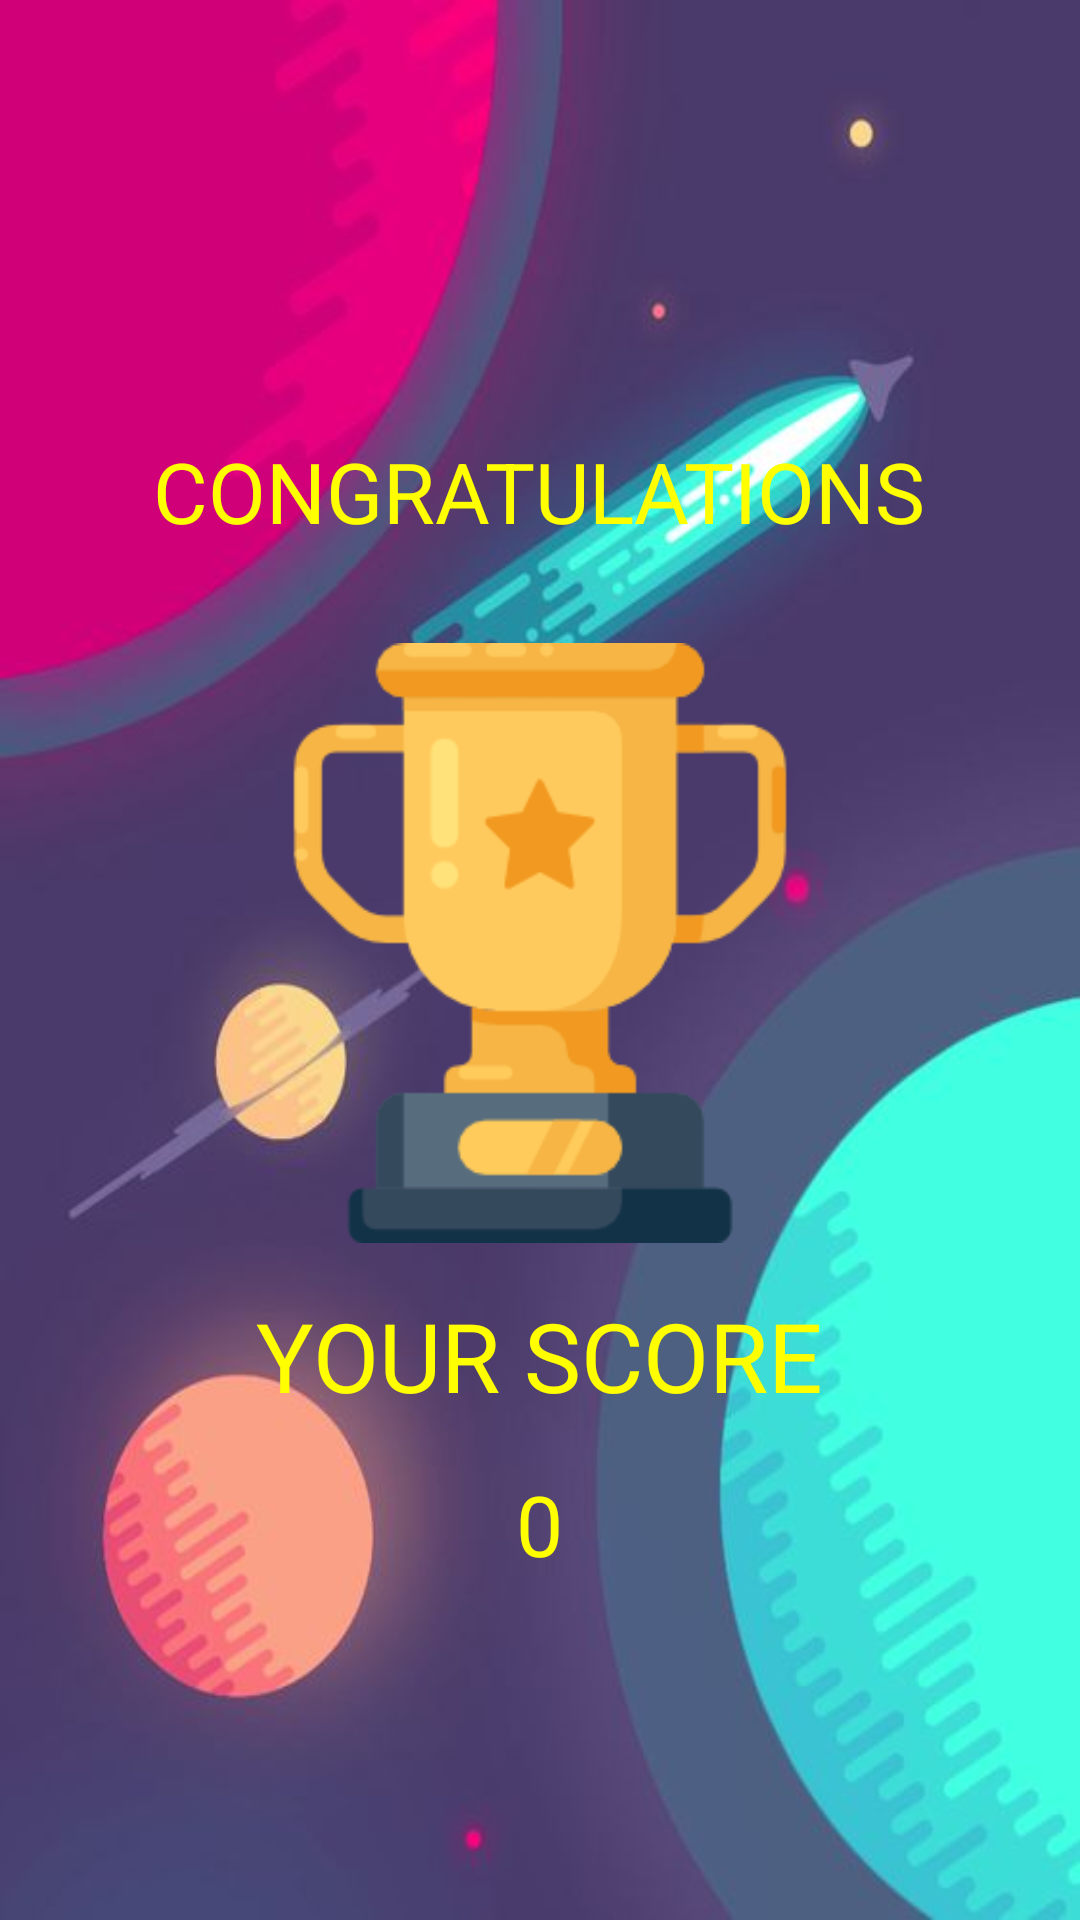

Layout XML and referenced resources for this Android screen:
<!-- AndroidManifest.xml: application theme AppTheme -->
<!-- res/layout/activity_view_score.xml -->
<?xml version="1.0" encoding="utf-8"?>
<ScrollView
    xmlns:android="http://schemas.android.com/apk/res/android"
    xmlns:app="http://schemas.android.com/apk/res-auto"
    xmlns:tools="http://schemas.android.com/tools"
    android:layout_width="match_parent"
    android:layout_height="match_parent"
    android:background="@drawable/question_background"
    tools:context=".ViewScore">

    <LinearLayout
        android:layout_width="match_parent"
        android:layout_height="match_parent"
        android:layout_gravity="center_vertical"
        android:orientation="vertical">

        <TextView
            android:id="@+id/greeting_text_view"
            android:layout_width="wrap_content"
            android:layout_height="match_parent"
            android:textSize="28sp"
            android:text="Congratulations"
            android:layout_gravity="center_horizontal"
            android:layout_margin="32dp"
            android:textAllCaps="true"
            android:textColor="#FFFF00"/>

        <ImageView
            android:layout_width="wrap_content"
            android:layout_height="200dp"
            android:src="@drawable/cup"
            android:layout_gravity="center_horizontal"/>

        <TextView
            android:layout_width="wrap_content"
            android:layout_height="wrap_content"
            android:text="Your Score"
            android:textSize="32sp"
            android:layout_gravity="center_horizontal"
            android:layout_margin="16dp"
            android:textAllCaps="true"
            android:textColor="#FFFF00"/>

        <TextView
            android:id="@+id/score_text_view"
            android:layout_width="wrap_content"
            android:layout_height="wrap_content"
            android:layout_gravity="center_horizontal"
            android:text="0"
            android:textSize="28sp"
            android:textColor="#FFFF00"/>

    </LinearLayout>

</ScrollView>
<!-- resources referenced by this layout -->
<resources>
  <!-- drawable cup: png bitmap (drawable, 9385 bytes) -->
  <!-- drawable question_background: jpg bitmap (drawable, 23823 bytes) -->
  <style name="AppTheme" parent="Theme.AppCompat.Light.DarkActionBar">
          
          <item name="colorPrimary">@color/colorPrimary</item>
          <item name="colorPrimaryDark">@color/colorPrimaryDark</item>
          <item name="colorAccent">@color/colorAccent</item>
      </style>
  <color name="colorPrimary">#3F51B5</color>
  <color name="colorPrimaryDark">#303F9F</color>
  <color name="colorAccent">#FF4081</color>
</resources>
